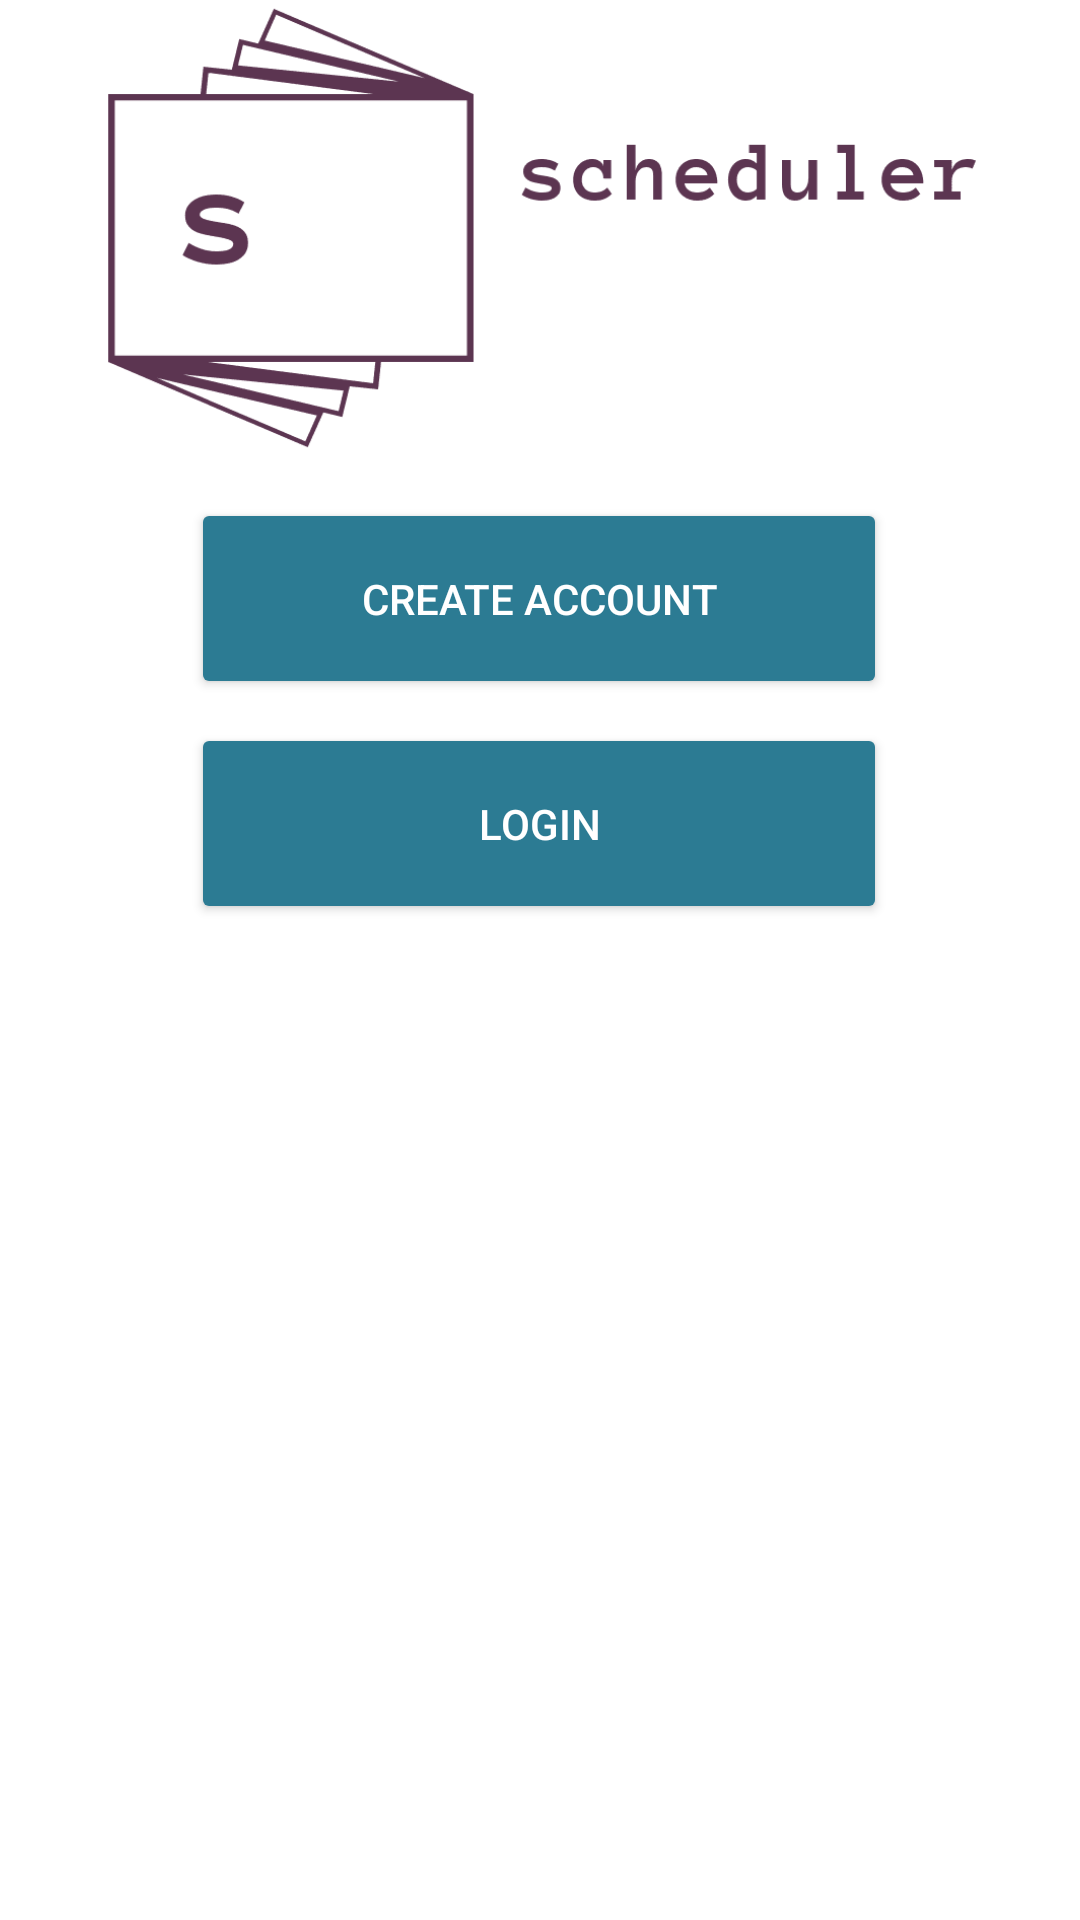

Android layout source for this screen:
<!-- AndroidManifest.xml: application theme Theme.Scheduler -->
<!-- res/layout/activity_main.xml -->
<?xml version="1.0" encoding="utf-8"?>

<androidx.constraintlayout.widget.ConstraintLayout xmlns:android="http://schemas.android.com/apk/res/android"
    xmlns:app="http://schemas.android.com/apk/res-auto"
    xmlns:tools="http://schemas.android.com/tools"
    android:layout_width="match_parent"
    android:layout_height="match_parent"
    tools:context=".MainActivity">

    <ImageView
        android:id="@+id/imageView2"
        android:layout_width="299dp"
        android:layout_height="157dp"
        android:layout_marginBottom="12dp"
        app:layout_constraintBottom_toTopOf="@+id/btnCreateAccount"
        app:layout_constraintEnd_toEndOf="parent"
        app:layout_constraintStart_toStartOf="parent"
        app:layout_constraintTop_toTopOf="parent"
        app:layout_constraintVertical_bias="1.0"
        app:srcCompat="@drawable/logo_transparent" />

    <Button
        android:id="@+id/btnCreateAccount"
        android:layout_width="232dp"
        android:layout_height="67dp"
        android:layout_marginBottom="8dp"
        android:onClick="btnCreateAccountClicked"
        android:text="Create Account"
        android:textColor="#FFFFFF"
        app:backgroundTint="#2C7B93"
        app:layout_constraintBottom_toTopOf="@+id/btnLogin"
        app:layout_constraintEnd_toEndOf="parent"
        app:layout_constraintHorizontal_bias="0.497"
        app:layout_constraintStart_toStartOf="parent" />

    <Button
        android:id="@+id/btnLogin"
        android:layout_width="232dp"
        android:layout_height="67dp"
        android:layout_marginBottom="332dp"
        android:onClick="btnLoginClicked"
        android:text="Login"
        android:textColor="#FFFFFF"
        app:backgroundTint="#2C7B93"
        app:layout_constraintBottom_toBottomOf="parent"
        app:layout_constraintEnd_toEndOf="parent"
        app:layout_constraintHorizontal_bias="0.497"
        app:layout_constraintStart_toStartOf="parent" />
</androidx.constraintlayout.widget.ConstraintLayout>
<!-- resources referenced by this layout -->
<resources>
  <!-- drawable logo_transparent: png bitmap (drawable, 12062 bytes) -->
  <style name="Theme.Scheduler" parent="Theme.MaterialComponents.DayNight.DarkActionBar">
          
          <item name="colorPrimary">@color/purple_500</item>
          <item name="colorPrimaryVariant">@color/purple_700</item>
          <item name="colorOnPrimary">@color/white</item>
          
          <item name="colorSecondary">@color/teal_200</item>
          <item name="colorSecondaryVariant">@color/teal_700</item>
          <item name="colorOnSecondary">@color/black</item>
          
          <item name="android:statusBarColor" tools:targetApi="l">?attr/colorPrimaryVariant</item>
          
      </style>
  <color name="purple_500">#FF6200EE</color>
  <color name="purple_700">#FF3700B3</color>
  <color name="white">#FFFFFFFF</color>
  <color name="teal_200">#FF03DAC5</color>
  <color name="teal_700">#FF018786</color>
  <color name="black">#FF000000</color>
</resources>
